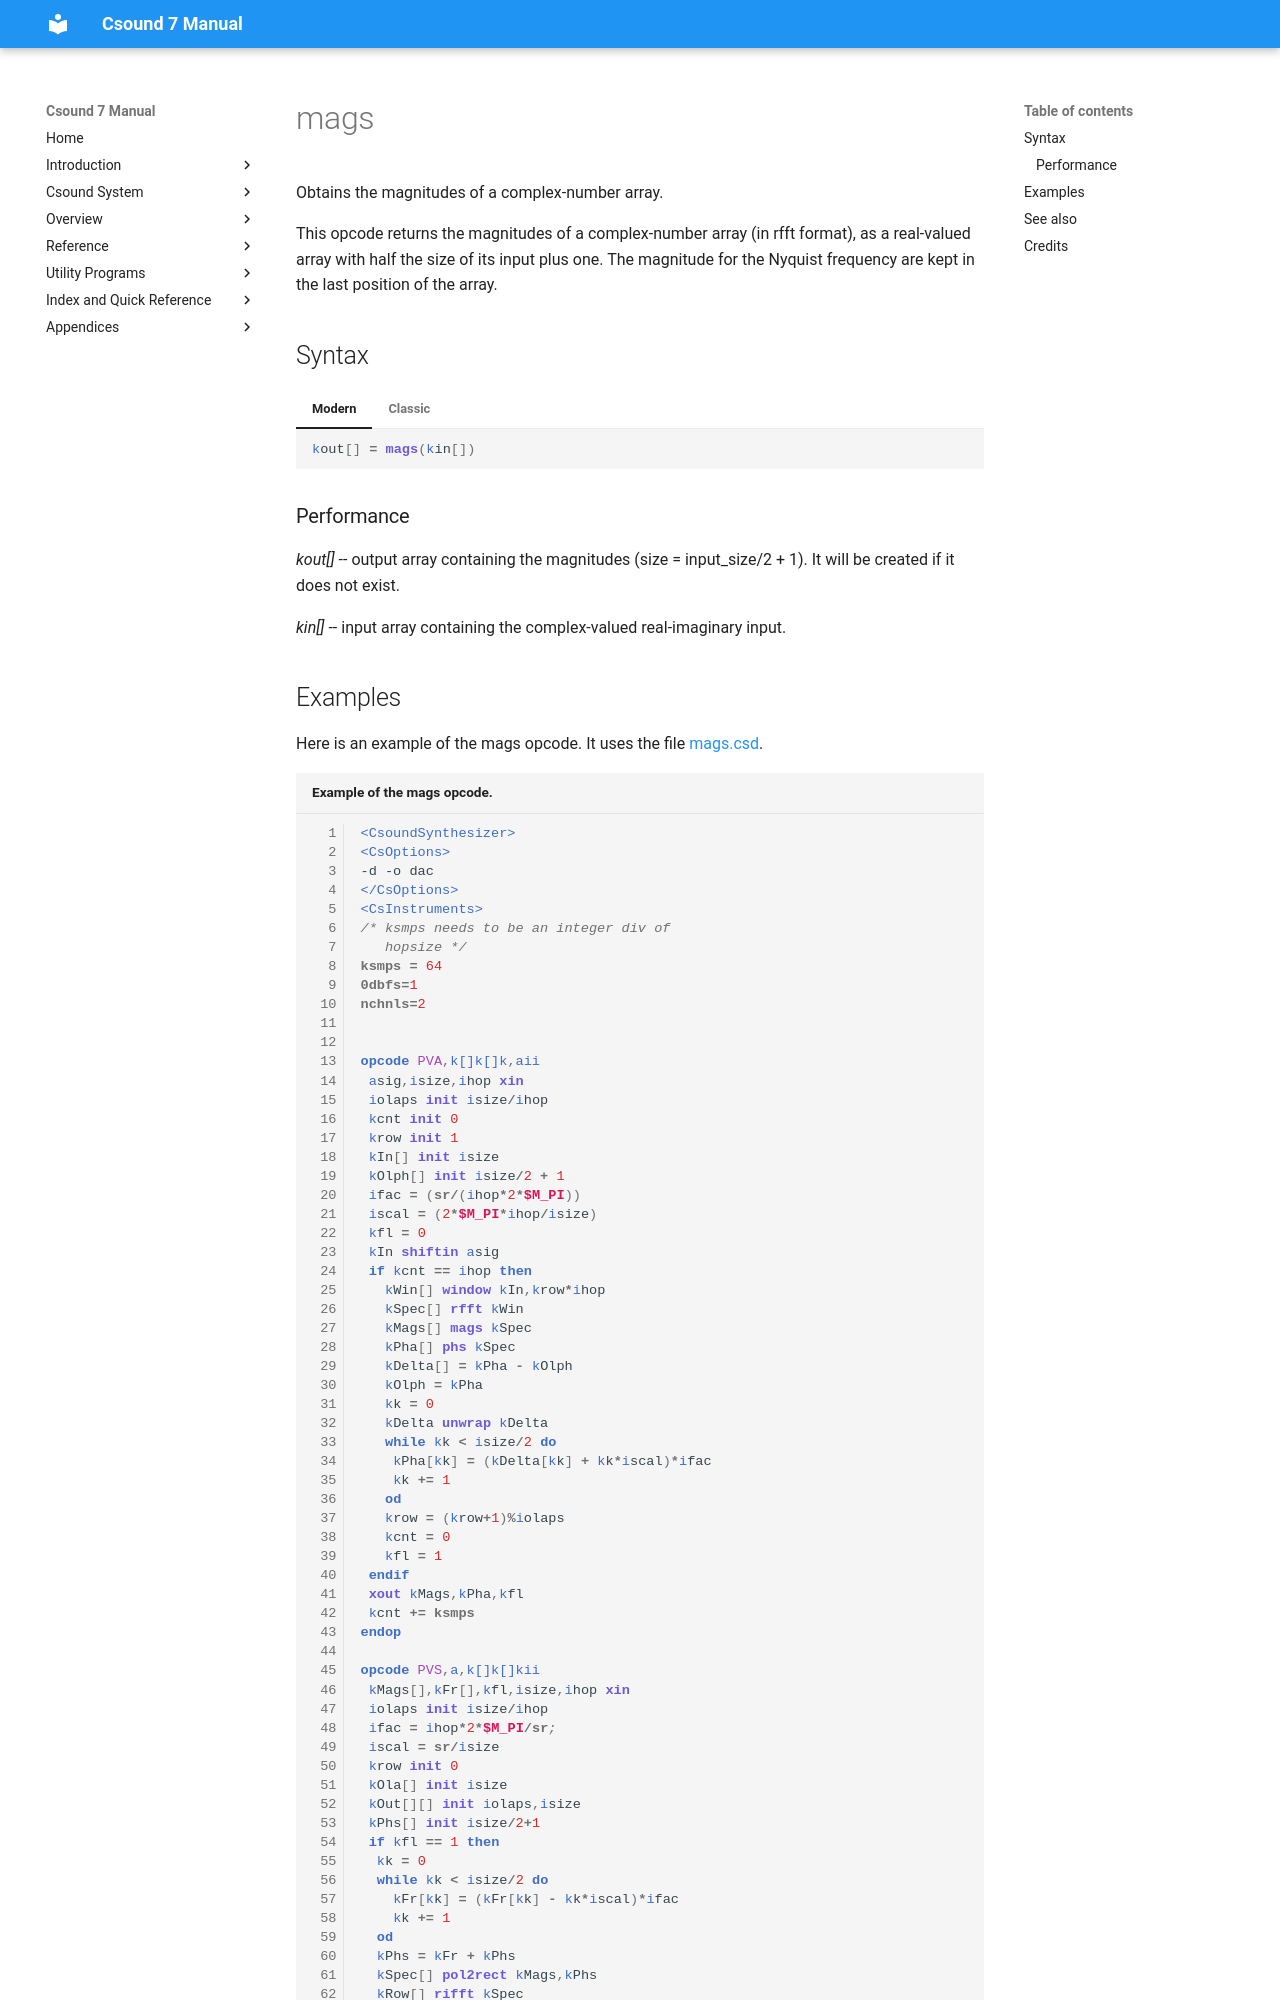

repository: csound/manual · page: opcodes/mags/index.html · generator: mkdocs

<!--
id:mags
category:Array Operations: complex numbers
-->
# mags
Obtains the magnitudes of a complex-number array.

This opcode returns the magnitudes of a complex-number array (in rfft format), as a real-valued array with half the size of its input plus one. The magnitude for the Nyquist frequency are kept in the last position of the array.

## Syntax
=== "Modern"
    ``` csound-orc
    kout[] = mags(kin[])
    ```

=== "Classic"
    ``` csound-orc
    kout[] mags kin[]
    ```
